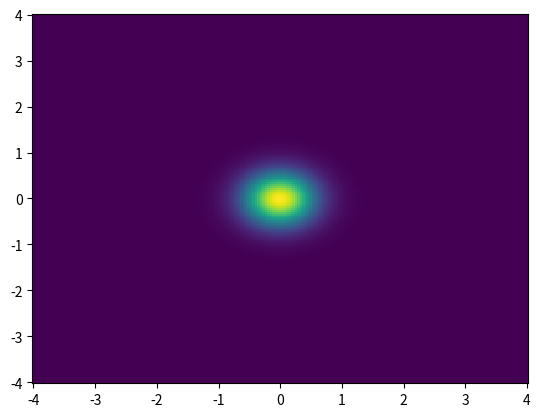

This chart was generated by the following Python code:
import numpy as np
import matplotlib.pyplot as plt

x = np.linspace(-4, 4, 200)
y = np.linspace(-4, 4, 200)

sigma, mu = 0.4, [0.0, 0.0]
z = np.exp(-(np.linalg.norm(np.array([x - mu[0], y - mu[1]])) ** 2 / (2.0 * sigma ** 2)))

z = np.array([np.exp(-(np.linalg.norm(np.array([i - mu[0], j - mu[1]])) ** 2 / (2.0 * sigma ** 2))) for j in y for i in x])

X, Y = np.meshgrid(x, y)
Z = z.reshape(200, 200)

plt.pcolor(X, Y, Z)
plt.show()